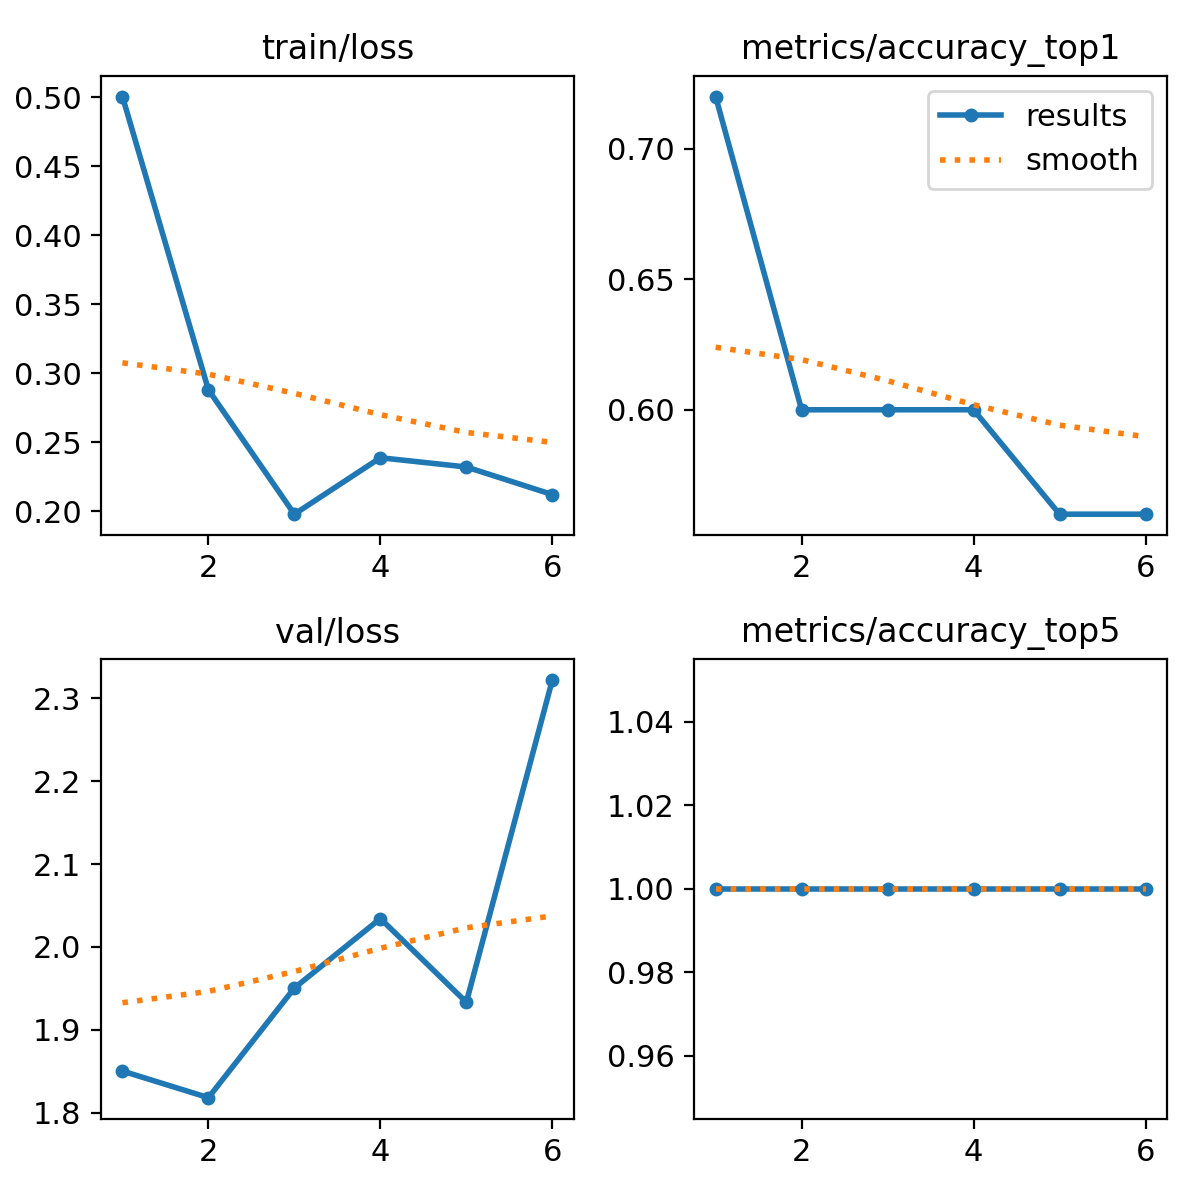

Values plotted in this chart, from the file beside it:
epoch, time, train/loss, metrics/accuracy_top1, metrics/accuracy_top5, val/loss, lr/pg0, lr/pg1, lr/pg2
1, 62.47, 0.5005, 0.72, 1, 1.85, 8.574e-05, 8.574e-05, 8.574e-05
2, 124.2, 0.288, 0.6, 1, 1.818, 0.0001735, 0.0001735, 0.0001735
3, 185.5, 0.1979, 0.6, 1, 1.95, 0.0002481, 0.0002481, 0.0002481
4, 247.6, 0.2388, 0.6, 1, 2.034, 0.0003094, 0.0003094, 0.0003094
5, 307.3, 0.2321, 0.56, 1, 1.933, 0.0003576, 0.0003576, 0.0003576
6, 371, 0.2121, 0.56, 1, 2.322, 0.0003925, 0.0003925, 0.0003925
